Labelled photos from "Data6Classes", an image-classification folder in rassrollers/SWMAL_15_O4. The possible labels are: brisket, edamame, hamburger, lobster food, omelette, pizza.

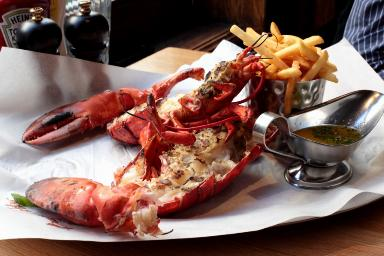
Label: lobster food

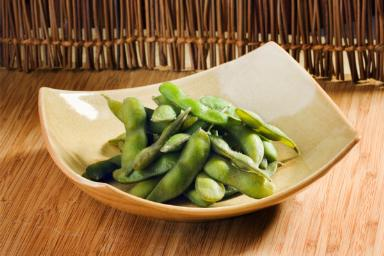
Label: edamame

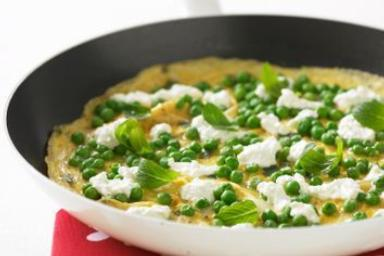
Label: omelette

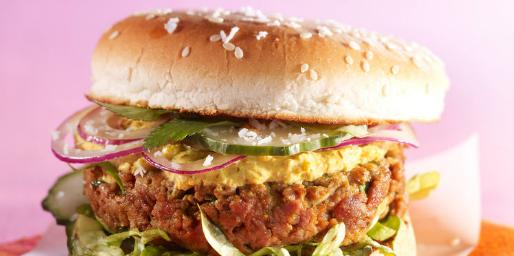
Label: hamburger

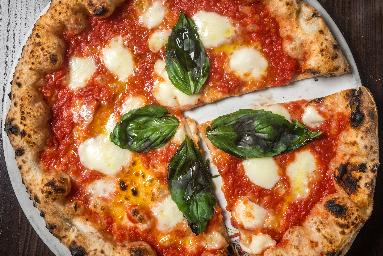
Label: pizza

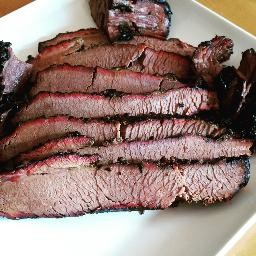
Label: brisket
